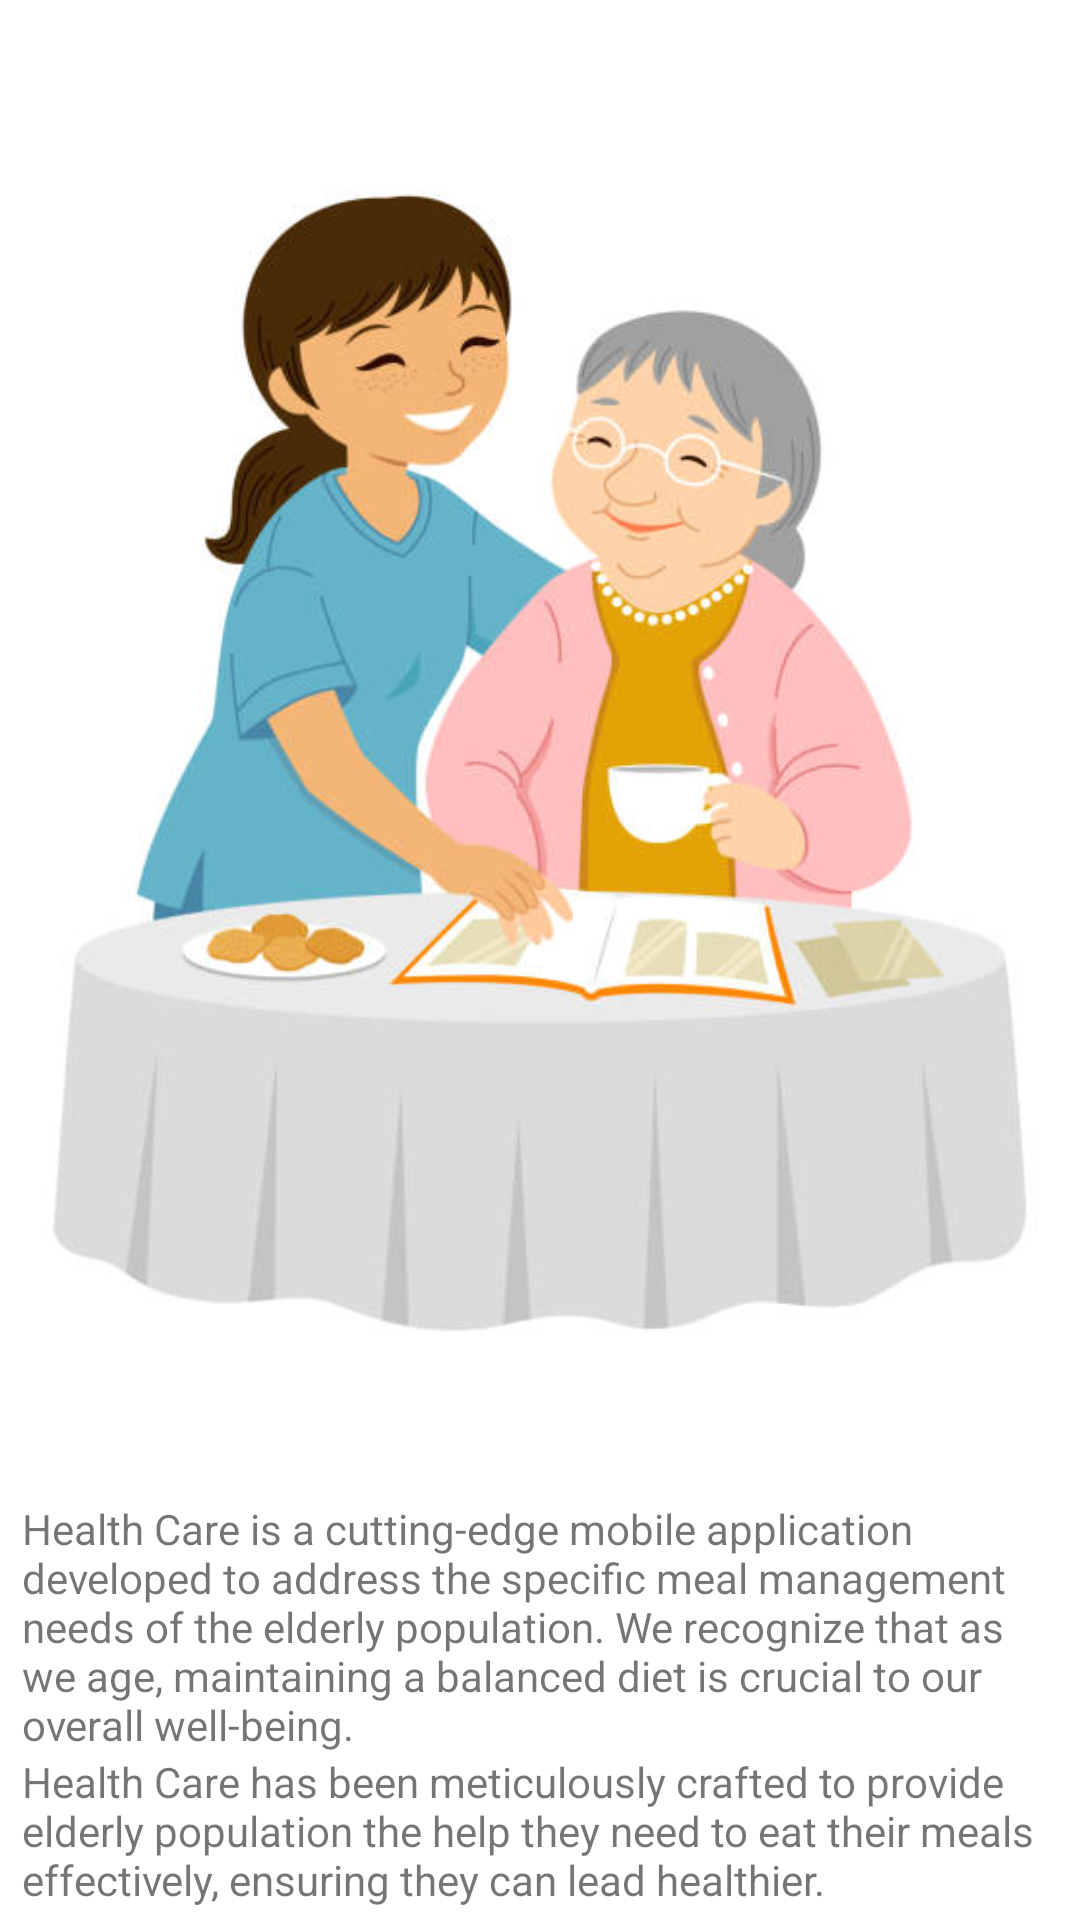

This screen was rendered from an Android layout file. Write that file and the resources it references.
<!-- AndroidManifest.xml: application theme Theme.HealthAppY -->
<!-- res/layout/fragment_abouttheapp.xml -->
<?xml version="1.0" encoding="utf-8"?>
<ScrollView xmlns:android="http://schemas.android.com/apk/res/android"
    android:layout_width="match_parent"
    android:layout_height="match_parent">
    <RelativeLayout
        xmlns:tools="http://schemas.android.com/tools"
        android:layout_width="match_parent"
        android:layout_height="wrap_content">

        <ImageView
            android:id="@+id/imgabout"
            android:layout_width="match_parent"
            android:layout_height="500dp"
            android:importantForAccessibility="no"
            android:src="@drawable/about"
            tools:ignore="ImageContrastCheck" />

        <TextView
            android:layout_marginStart="15dp"
            android:id="@+id/textet"
            android:layout_width="wrap_content"
            android:layout_height="wrap_content"
            android:minHeight="48dp"
            android:maxWidth="600dp"
            android:layout_below="@+id/imgabout"
            android:text="@string/lol"
            android:layout_centerHorizontal="true"/>

        <TextView
            android:layout_marginStart="15dp"
            android:layout_width="wrap_content"
            android:minHeight="48dp"
            android:maxWidth="600dp"
            android:layout_height="wrap_content"
            android:layout_below="@id/textet"
            android:text="@string/lool"
            android:layout_centerHorizontal="true"/>
    </RelativeLayout>
</ScrollView>
<!-- resources referenced by this layout -->
<resources>
  <!-- drawable about: jpg bitmap (drawable, 29748 bytes) -->
  <string name="lol">Health Care is a cutting-edge mobile application developed to address the specific meal management needs of the elderly population. We recognize that as we age, maintaining a balanced diet is crucial to our overall well-being.</string>
  <string name="lool">Health Care has been meticulously crafted to provide elderly population the help they need to eat their meals effectively, ensuring they can lead healthier.</string>
  <style name="Theme.HealthAppY" parent="Base.Theme.HealthAppY" />
  <style name="Base.Theme.HealthAppY" parent="Theme.MaterialComponents.DayNight.NoActionBar">
          
          <item name="colorPrimary">@color/blue</item>
      </style>
  <color name="blue">#1117D0</color>
</resources>
